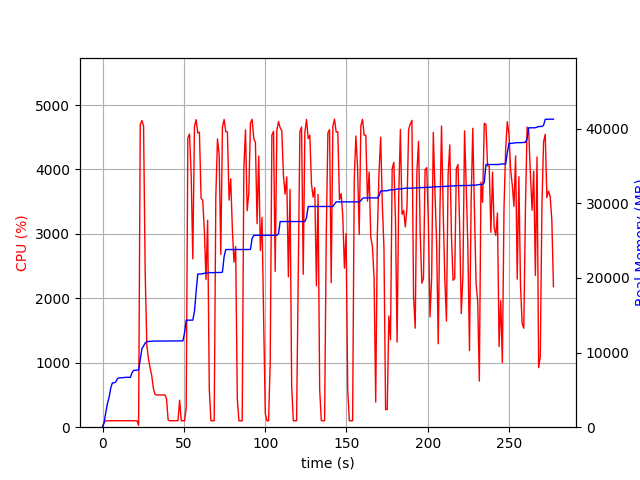

Source data for this figure (header and first rows):
elapsed_time, nproc, cpu, mem_real, mem_virtual
4.0531158447265625e-05, 1, 0.0, 9.008, 3186
1.006, 1, 73.5, 677.1, 1688
2.013, 1, 100.3, 1987, 3656
3.02, 1, 99.3, 3179, 5000
4.027, 1, 100.3, 4007, 6786
5.034, 1, 100.3, 5221, 8578
6.041, 1, 100.3, 5939, 8690
7.049, 1, 99.2, 5946, 8690
8.056, 1, 100.3, 6036, 8690
9.064, 1, 101.2, 6480, 8702
10.07, 1, 99.2, 6608, 8702
11.08, 1, 101.2, 6622, 8702
12.09, 1, 100.3, 6632, 8702
13.09, 1, 100.2, 6644, 8702
14.1, 1, 100.1, 6686, 8702
15.11, 1, 100.0, 6686, 8702
16.12, 1, 100.1, 6686, 8702
17.13, 1, 100.1, 6686, 8702
18.14, 1, 100.0, 7308, 10750
19.15, 1, 101.1, 7618, 10750
20.16, 1, 100.1, 7618, 10750
21.17, 1, 100.2, 7652, 10750
22.17, 1, 28.7, 7663, 11977
23.19, 1, 4698, 9115, 15595
24.21, 1, 4761, 10520, 17152
25.23, 1, 4674, 10875, 17495
26.24, 1, 2374, 11272, 17881
27.24, 1, 1268, 11470, 18087
28.25, 1, 1061, 11488, 18143
29.26, 1, 918.5, 11512, 18199
30.27, 1, 797.3, 11516, 18199
31.27, 1, 600.9, 11534, 18279
32.28, 1, 508.3, 11534, 18279
33.29, 1, 500.2, 11534, 18279
34.29, 1, 500.5, 11548, 18279
35.3, 1, 501.3, 11548, 18279
36.31, 1, 500.4, 11548, 18279
37.32, 1, 501.3, 11548, 18279
38.32, 1, 500.8, 11548, 18279
39.33, 1, 445.6, 11550, 18279
40.34, 1, 113.0, 11550, 18279
41.35, 1, 100.1, 11550, 18279
42.36, 1, 101.2, 11550, 18279
43.37, 1, 100.1, 11550, 18279
44.38, 1, 100.0, 11550, 18279
45.39, 1, 101.1, 11550, 18279
46.4, 1, 102.1, 11550, 18279
47.41, 1, 418.9, 11565, 18279
48.42, 1, 100.0, 11565, 18279
49.43, 1, 100.1, 11565, 18279
50.44, 1, 99.1, 12655, 21655
51.44, 1, 302.1, 14341, 21847
52.46, 1, 4490, 14341, 21847
53.47, 1, 4551, 14341, 21847
54.5, 1, 3932, 14341, 21847
55.51, 1, 2613, 14343, 21847
56.52, 1, 4666, 15525, 25621
57.55, 1, 4773, 18149, 26281
58.56, 1, 4566, 20514, 26923
59.58, 1, 4578, 20518, 26923
... 215 more rows
